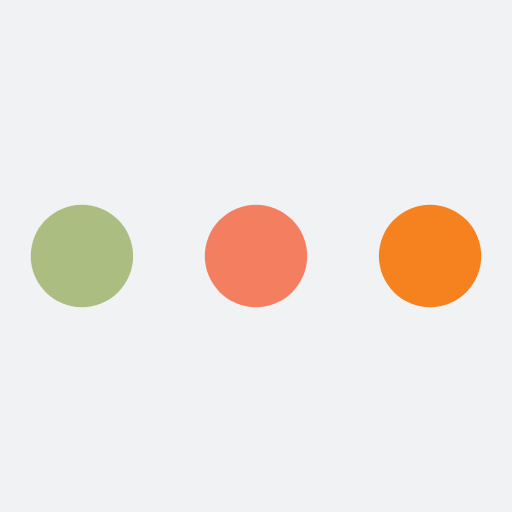
t = 0.00 s
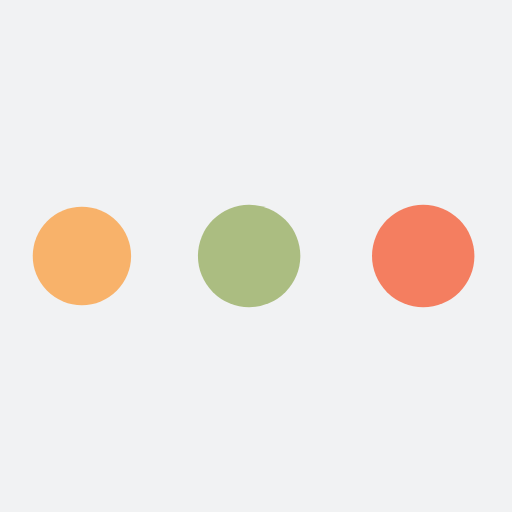
t = 0.19 s
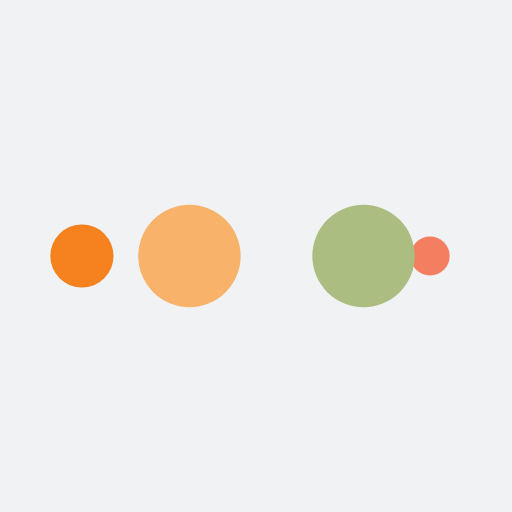
t = 0.31 s
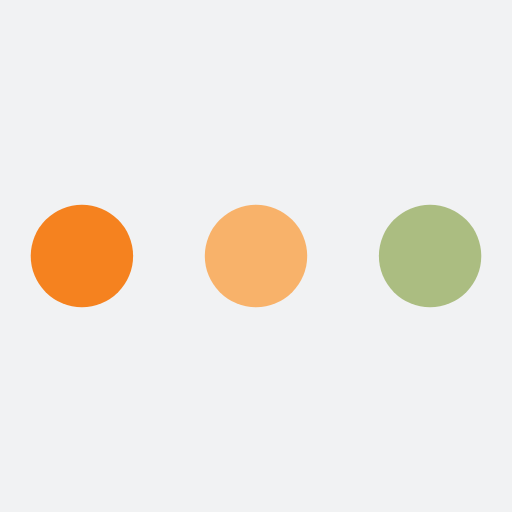
t = 0.50 s
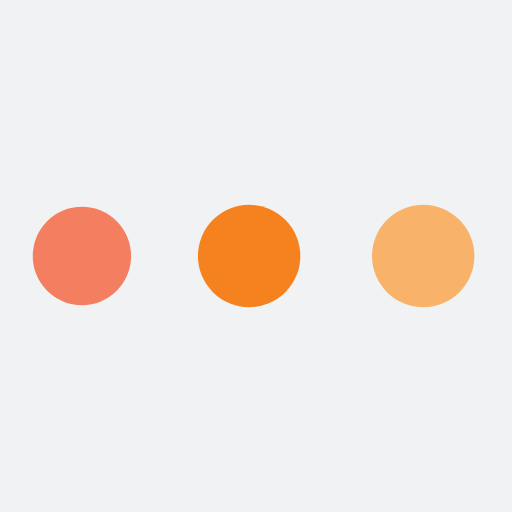
t = 0.69 s
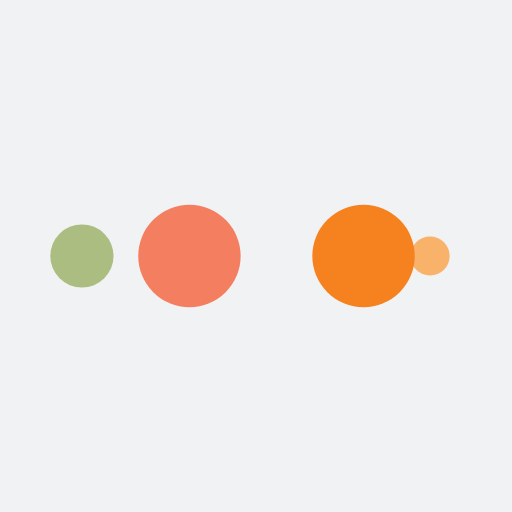
t = 0.81 s

The animated SVG that drew these frames (rendered in a browser with its animation timeline set to each time). Animation: 10 SMIL elements (animate=10); one cycle of 1.00 s, repeats indefinitely.

<?xml version="1.0" encoding="utf-8"?>
<svg xmlns="http://www.w3.org/2000/svg" xmlns:xlink="http://www.w3.org/1999/xlink" style="margin: auto; background: rgb(241, 242, 243); display: block; shape-rendering: auto;" width="200px" height="200px" viewBox="0 0 100 100" preserveAspectRatio="xMidYMid">
<circle cx="84" cy="50" r="10" fill="#f5821f">
    <animate attributeName="r" repeatCount="indefinite" dur="0.25s" calcMode="spline" keyTimes="0;1" values="10;0" keySplines="0 0.5 0.5 1" begin="0s"></animate>
    <animate attributeName="fill" repeatCount="indefinite" dur="1s" calcMode="discrete" keyTimes="0;0.25;0.5;0.75;1" values="#f5821f;#f47e60;#abbd81;#f8b26a;#f5821f" begin="0s"></animate>
</circle><circle cx="16" cy="50" r="10" fill="#f5821f">
  <animate attributeName="r" repeatCount="indefinite" dur="1s" calcMode="spline" keyTimes="0;0.25;0.5;0.75;1" values="0;0;10;10;10" keySplines="0 0.5 0.5 1;0 0.5 0.5 1;0 0.5 0.5 1;0 0.5 0.5 1" begin="0s"></animate>
  <animate attributeName="cx" repeatCount="indefinite" dur="1s" calcMode="spline" keyTimes="0;0.25;0.5;0.75;1" values="16;16;16;50;84" keySplines="0 0.5 0.5 1;0 0.5 0.5 1;0 0.5 0.5 1;0 0.5 0.5 1" begin="0s"></animate>
</circle><circle cx="50" cy="50" r="10" fill="#f8b26a">
  <animate attributeName="r" repeatCount="indefinite" dur="1s" calcMode="spline" keyTimes="0;0.25;0.5;0.75;1" values="0;0;10;10;10" keySplines="0 0.5 0.5 1;0 0.5 0.5 1;0 0.5 0.5 1;0 0.5 0.5 1" begin="-0.25s"></animate>
  <animate attributeName="cx" repeatCount="indefinite" dur="1s" calcMode="spline" keyTimes="0;0.25;0.5;0.75;1" values="16;16;16;50;84" keySplines="0 0.5 0.5 1;0 0.5 0.5 1;0 0.5 0.5 1;0 0.5 0.5 1" begin="-0.25s"></animate>
</circle><circle cx="84" cy="50" r="10" fill="#abbd81">
  <animate attributeName="r" repeatCount="indefinite" dur="1s" calcMode="spline" keyTimes="0;0.25;0.5;0.75;1" values="0;0;10;10;10" keySplines="0 0.5 0.5 1;0 0.5 0.5 1;0 0.5 0.5 1;0 0.5 0.5 1" begin="-0.5s"></animate>
  <animate attributeName="cx" repeatCount="indefinite" dur="1s" calcMode="spline" keyTimes="0;0.25;0.5;0.75;1" values="16;16;16;50;84" keySplines="0 0.5 0.5 1;0 0.5 0.5 1;0 0.5 0.5 1;0 0.5 0.5 1" begin="-0.5s"></animate>
</circle><circle cx="16" cy="50" r="10" fill="#f47e60">
  <animate attributeName="r" repeatCount="indefinite" dur="1s" calcMode="spline" keyTimes="0;0.25;0.5;0.75;1" values="0;0;10;10;10" keySplines="0 0.5 0.5 1;0 0.5 0.5 1;0 0.5 0.5 1;0 0.5 0.5 1" begin="-0.75s"></animate>
  <animate attributeName="cx" repeatCount="indefinite" dur="1s" calcMode="spline" keyTimes="0;0.25;0.5;0.75;1" values="16;16;16;50;84" keySplines="0 0.5 0.5 1;0 0.5 0.5 1;0 0.5 0.5 1;0 0.5 0.5 1" begin="-0.75s"></animate>
</circle>
<!-- [ldio] generated by https://loading.io/ --></svg>